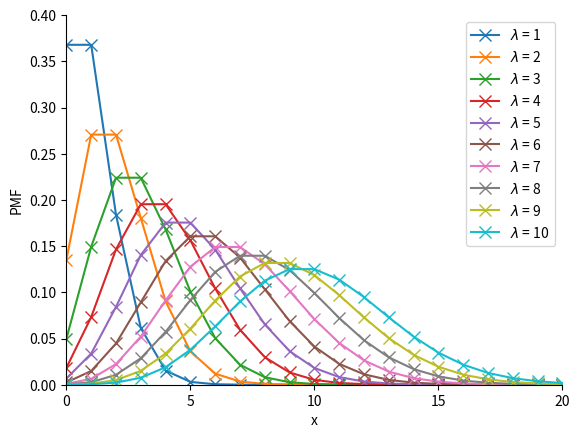

Source code (Python):


###############
# Authored by Weisheng Jiang
# Book 5  |  From Basic Arithmetic to Machine Learning
# Published and copyrighted by Tsinghua University Press
# Beijing, China, 2022
###############

from scipy.stats import poisson
import matplotlib.pyplot as plt
import numpy as np

x_array = np.arange(0,20 + 1)


# PMF versus x as lambda varies

fig, ax = plt.subplots()

for lambda_ in [1,2,3,4,5,6,7,8,9,10]:
    plt.plot(x_array, poisson.pmf(x_array, lambda_), 
             marker = 'x',markersize = 8,
             label = '$\lambda$ = ' + str(lambda_))

plt.xlabel('x')
plt.ylabel('PMF')
plt.gca().spines['right'].set_visible(False)
plt.gca().spines['top'].set_visible(False)
plt.gca().yaxis.set_ticks_position('left')
plt.gca().xaxis.set_ticks_position('bottom')
plt.xlim(0,x_array.max())
plt.ylim(0,0.4)
plt.xticks([0,5,10,15,20])
plt.legend()
